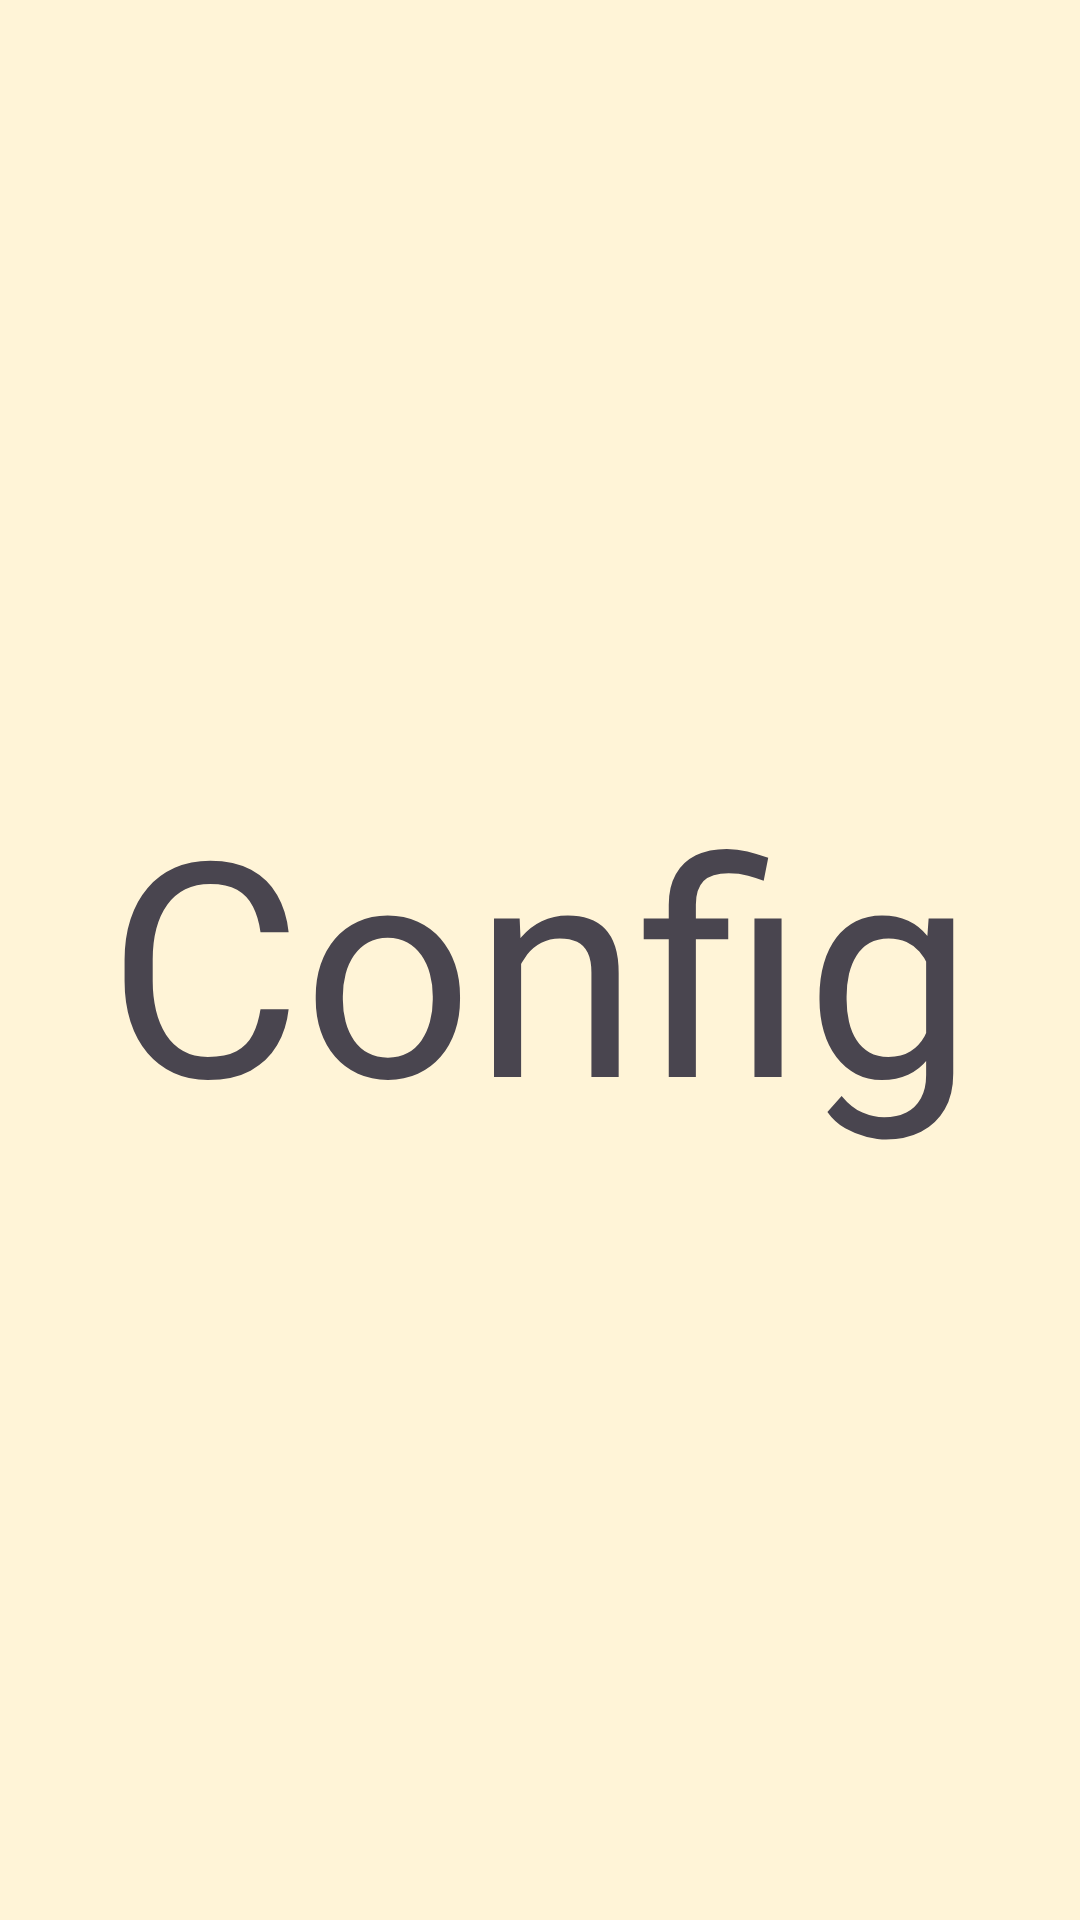

Produce the Android XML layout that renders to this screen, including the resource entries it uses.
<!-- AndroidManifest.xml: application theme Theme.Mommy_and_My -->
<!-- res/layout/fragment_config.xml -->
<?xml version="1.0" encoding="utf-8"?>
<FrameLayout xmlns:android="http://schemas.android.com/apk/res/android"
    xmlns:tools="http://schemas.android.com/tools"
    android:layout_width="match_parent"
    android:layout_height="match_parent"
    android:background="@color/crema"
    tools:context=".ConfigFragment">

    
    <TextView
        android:layout_width="match_parent"
        android:layout_height="match_parent"
        android:text="@string/Config"
        android:textSize="100sp"
        android:gravity="center"/>

</FrameLayout>
<!-- resources referenced by this layout -->
<resources>
  <color name="crema">#FFF4D7</color>
  <string name="Config">Config</string>
  <style name="Theme.Mommy_and_My" parent="Base.Theme.Mommy_and_My" />
  <style name="Base.Theme.Mommy_and_My" parent="Theme.Material3.DayNight.NoActionBar">
          
          
          <item name="colorPrimaryVariant">@color/celestePastel</item>
          <item name="android:statusBarColor">@color/moradoPastel</item>
      </style>
  <color name="celestePastel">#D4F9FF</color>
  <color name="moradoPastel">#F3DDF6</color>
</resources>
